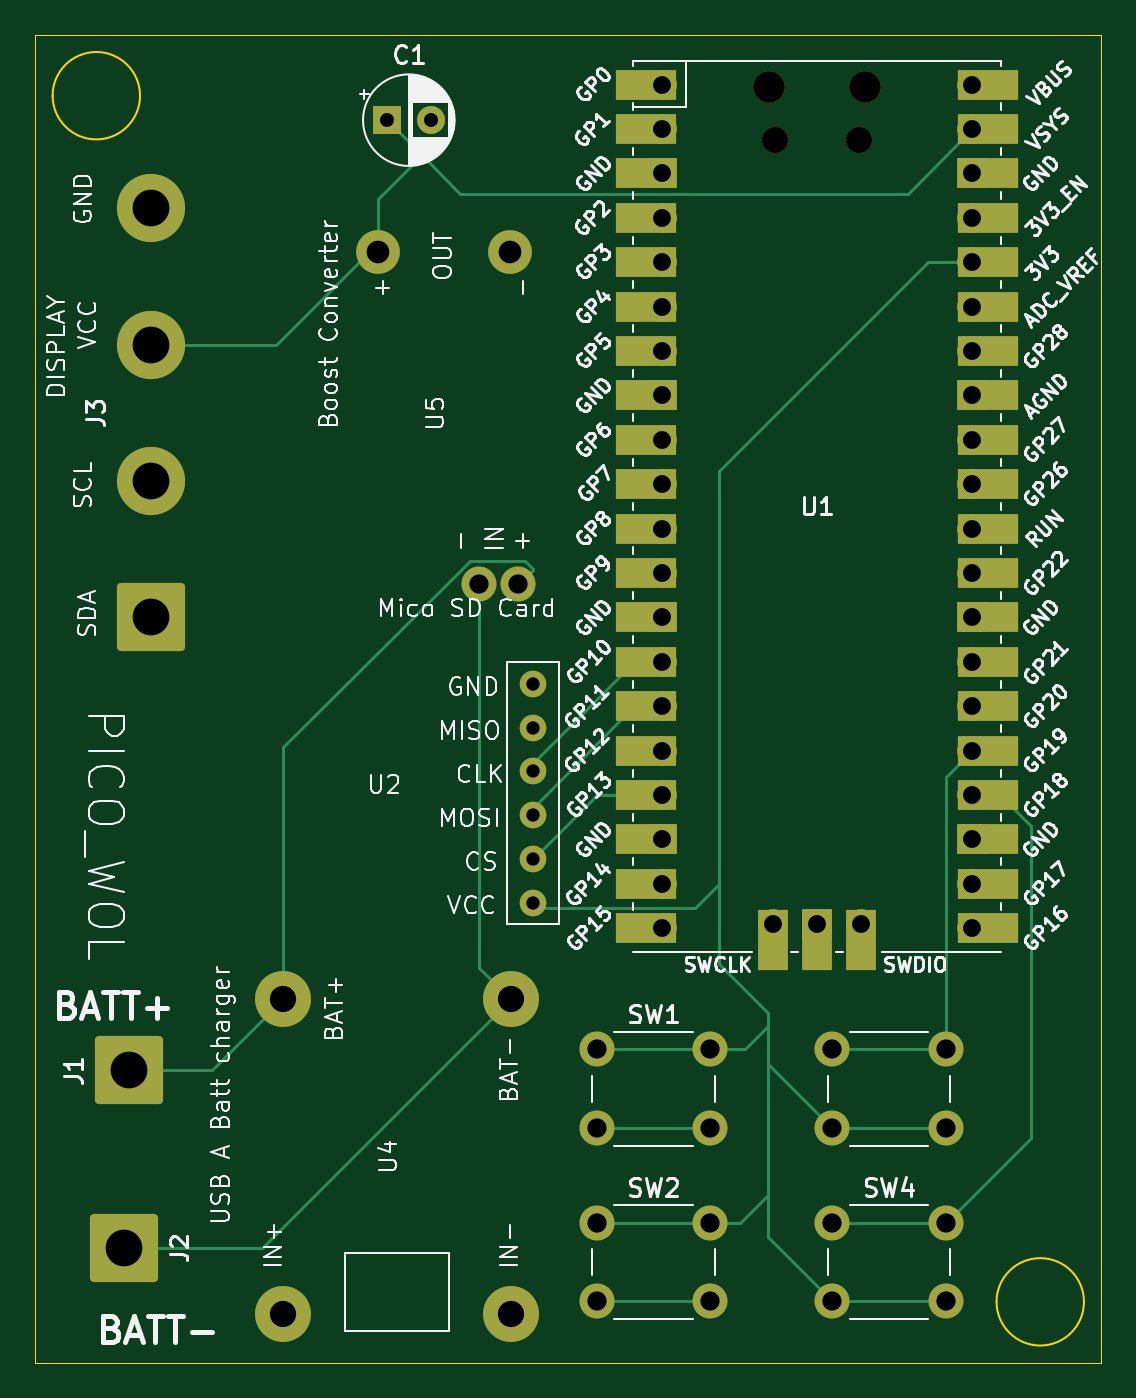
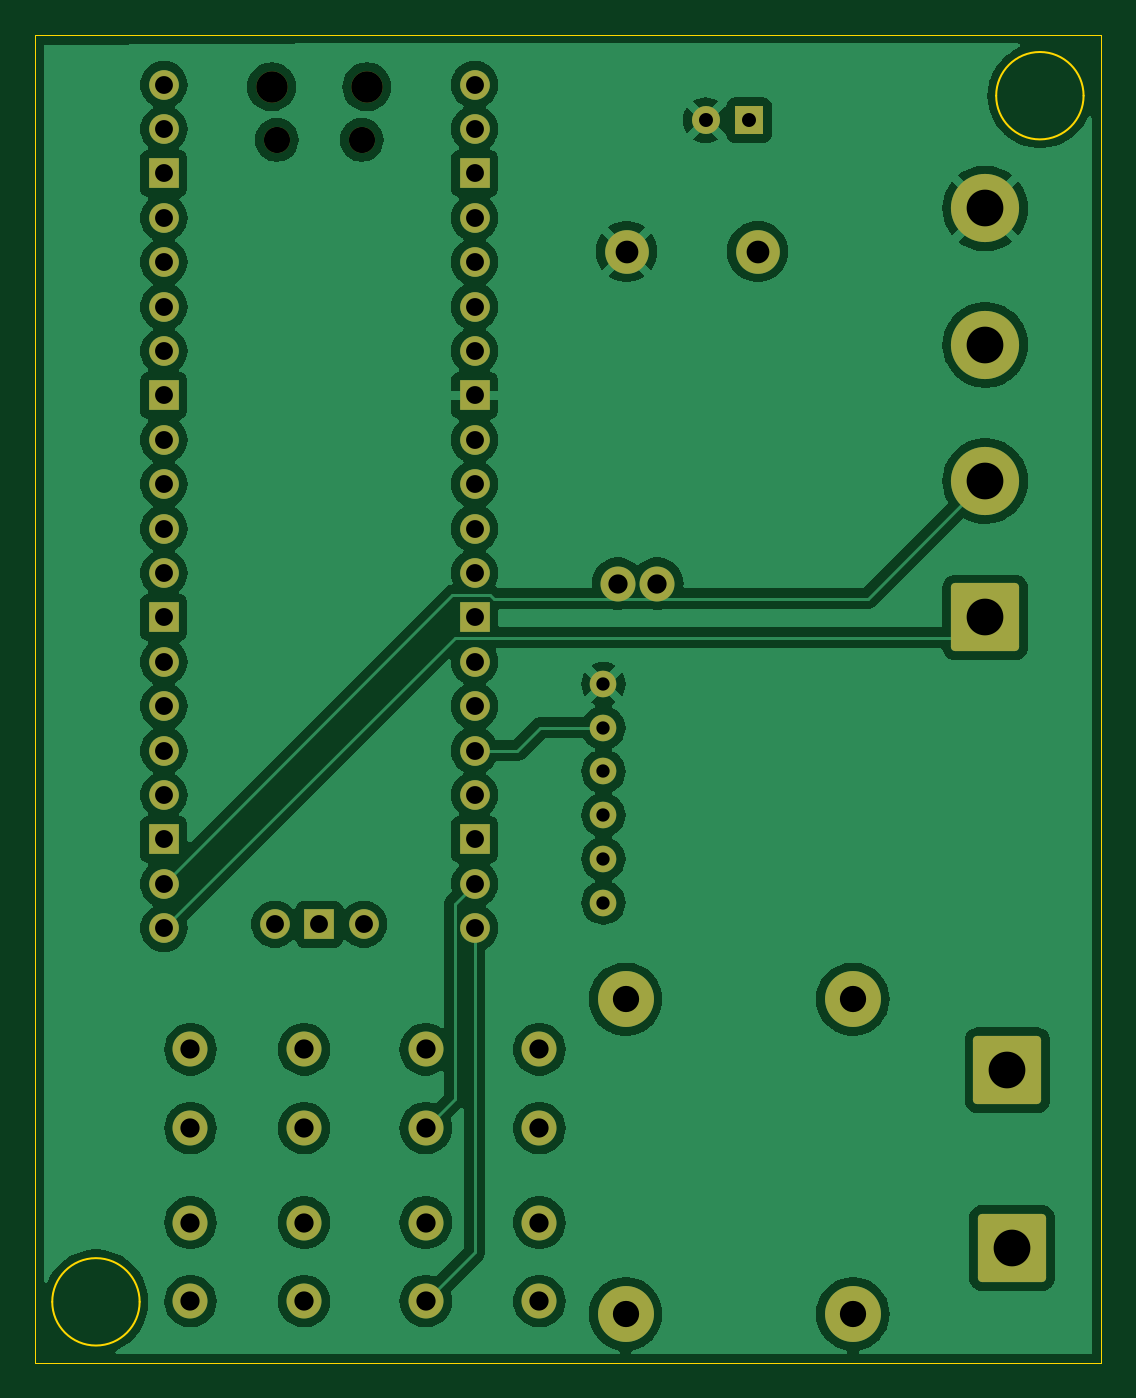
Circuit board: 11 layer files. Board 61.0 x 76.0 mm.
- bottom_copper: Pico_WOL-B_Cu.gbr (127527 bytes)
- bottom_mask: Pico_WOL-B_Mask.gbr (3981 bytes)
- paste: Pico_WOL-B_Paste.gbr (451 bytes)
- bottom_silk: Pico_WOL-B_Silkscreen.gbr (452 bytes)
- outline: Pico_WOL-Edge_Cuts.gbr (969 bytes)
- top_copper: Pico_WOL-F_Cu.gbr (12748 bytes)
- top_mask: Pico_WOL-F_Mask.gbr (5455 bytes)
- paste: Pico_WOL-F_Paste.gbr (451 bytes)
- top_silk: Pico_WOL-F_Silkscreen.gbr (159151 bytes)
- drill: Pico_WOL-NPTH.drl (459 bytes)
- drill: Pico_WOL-PTH.drl (1736 bytes)

=== bottom_copper: Pico_WOL-B_Cu.gbr (127527 bytes, source omitted) ===
=== bottom_mask: Pico_WOL-B_Mask.gbr ===
%TF.GenerationSoftware,KiCad,Pcbnew,8.0.1*%
%TF.CreationDate,2024-06-08T21:28:12+01:00*%
%TF.ProjectId,Pico_WOL,5069636f-5f57-44f4-9c2e-6b696361645f,rev?*%
%TF.SameCoordinates,Original*%
%TF.FileFunction,Soldermask,Bot*%
%TF.FilePolarity,Negative*%
%FSLAX46Y46*%
G04 Gerber Fmt 4.6, Leading zero omitted, Abs format (unit mm)*
G04 Created by KiCad (PCBNEW 8.0.1) date 2024-06-08 21:28:12*
%MOMM*%
%LPD*%
G01*
G04 APERTURE LIST*
G04 Aperture macros list*
%AMRoundRect*
0 Rectangle with rounded corners*
0 $1 Rounding radius*
0 $2 $3 $4 $5 $6 $7 $8 $9 X,Y pos of 4 corners*
0 Add a 4 corners polygon primitive as box body*
4,1,4,$2,$3,$4,$5,$6,$7,$8,$9,$2,$3,0*
0 Add four circle primitives for the rounded corners*
1,1,$1+$1,$2,$3*
1,1,$1+$1,$4,$5*
1,1,$1+$1,$6,$7*
1,1,$1+$1,$8,$9*
0 Add four rect primitives between the rounded corners*
20,1,$1+$1,$2,$3,$4,$5,0*
20,1,$1+$1,$4,$5,$6,$7,0*
20,1,$1+$1,$6,$7,$8,$9,0*
20,1,$1+$1,$8,$9,$2,$3,0*%
G04 Aperture macros list end*
%ADD10C,2.000000*%
%ADD11C,2.500000*%
%ADD12C,3.200000*%
%ADD13RoundRect,0.250002X-1.699998X1.699998X-1.699998X-1.699998X1.699998X-1.699998X1.699998X1.699998X0*%
%ADD14O,1.800000X1.800000*%
%ADD15O,1.500000X1.500000*%
%ADD16O,1.700000X1.700000*%
%ADD17R,1.700000X1.700000*%
%ADD18C,1.524000*%
%ADD19RoundRect,0.250002X1.699998X-1.699998X1.699998X1.699998X-1.699998X1.699998X-1.699998X-1.699998X0*%
%ADD20C,3.900000*%
%ADD21R,1.600000X1.600000*%
%ADD22C,1.600000*%
G04 APERTURE END LIST*
D10*
%TO.C,U5*%
X74390000Y-115414000D03*
X76640000Y-115414000D03*
D11*
X68640000Y-96414000D03*
X76140000Y-96414000D03*
%TD*%
D10*
%TO.C,SW3*%
X94592000Y-142058000D03*
X101092000Y-142058000D03*
X94592000Y-146558000D03*
X101092000Y-146558000D03*
%TD*%
D12*
%TO.C,U4*%
X63200000Y-157192000D03*
X76200000Y-157192000D03*
X63200000Y-139192000D03*
X76200000Y-139192000D03*
%TD*%
D10*
%TO.C,SW4*%
X94592000Y-151964000D03*
X101092000Y-151964000D03*
X94592000Y-156464000D03*
X101092000Y-156464000D03*
%TD*%
D13*
%TO.C,J2*%
X54102000Y-153416000D03*
%TD*%
D14*
%TO.C,U1*%
X91001000Y-86998000D03*
D15*
X91301000Y-90028000D03*
X96151000Y-90028000D03*
D14*
X96451000Y-86998000D03*
D16*
X84836000Y-86868000D03*
X84836000Y-89408000D03*
D17*
X84836000Y-91948000D03*
D16*
X84836000Y-94488000D03*
X84836000Y-97028000D03*
X84836000Y-99568000D03*
X84836000Y-102108000D03*
D17*
X84836000Y-104648000D03*
D16*
X84836000Y-107188000D03*
X84836000Y-109728000D03*
X84836000Y-112268000D03*
X84836000Y-114808000D03*
D17*
X84836000Y-117348000D03*
D16*
X84836000Y-119888000D03*
X84836000Y-122428000D03*
X84836000Y-124968000D03*
X84836000Y-127508000D03*
D17*
X84836000Y-130048000D03*
D16*
X84836000Y-132588000D03*
X84836000Y-135128000D03*
X102616000Y-135128000D03*
X102616000Y-132588000D03*
D17*
X102616000Y-130048000D03*
D16*
X102616000Y-127508000D03*
X102616000Y-124968000D03*
X102616000Y-122428000D03*
X102616000Y-119888000D03*
D17*
X102616000Y-117348000D03*
D16*
X102616000Y-114808000D03*
X102616000Y-112268000D03*
X102616000Y-109728000D03*
X102616000Y-107188000D03*
D17*
X102616000Y-104648000D03*
D16*
X102616000Y-102108000D03*
X102616000Y-99568000D03*
X102616000Y-97028000D03*
X102616000Y-94488000D03*
D17*
X102616000Y-91948000D03*
D16*
X102616000Y-89408000D03*
X102616000Y-86868000D03*
X91186000Y-134898000D03*
D17*
X93726000Y-134898000D03*
D16*
X96266000Y-134898000D03*
%TD*%
D18*
%TO.C,U2*%
X77470000Y-121158000D03*
X77470000Y-123658000D03*
X77470000Y-126158000D03*
X77470000Y-128658000D03*
X77470000Y-131158000D03*
X77470000Y-133658000D03*
%TD*%
D10*
%TO.C,SW1*%
X81130000Y-142058000D03*
X87630000Y-142058000D03*
X81130000Y-146558000D03*
X87630000Y-146558000D03*
%TD*%
D19*
%TO.C,J1*%
X54356000Y-143256000D03*
%TD*%
D10*
%TO.C,SW2*%
X81130000Y-151964000D03*
X87630000Y-151964000D03*
X81130000Y-156464000D03*
X87630000Y-156464000D03*
%TD*%
D19*
%TO.C,J3*%
X55626000Y-117348000D03*
D20*
X55626000Y-109548000D03*
X55626000Y-101748000D03*
X55626000Y-93948000D03*
%TD*%
D21*
%TO.C,C1*%
X69128000Y-88900000D03*
D22*
X71628000Y-88900000D03*
%TD*%
M02*

=== paste: Pico_WOL-B_Paste.gbr ===
%TF.GenerationSoftware,KiCad,Pcbnew,8.0.1*%
%TF.CreationDate,2024-06-08T21:28:12+01:00*%
%TF.ProjectId,Pico_WOL,5069636f-5f57-44f4-9c2e-6b696361645f,rev?*%
%TF.SameCoordinates,Original*%
%TF.FileFunction,Paste,Bot*%
%TF.FilePolarity,Positive*%
%FSLAX46Y46*%
G04 Gerber Fmt 4.6, Leading zero omitted, Abs format (unit mm)*
G04 Created by KiCad (PCBNEW 8.0.1) date 2024-06-08 21:28:12*
%MOMM*%
%LPD*%
G01*
G04 APERTURE LIST*
G04 APERTURE END LIST*
M02*

=== bottom_silk: Pico_WOL-B_Silkscreen.gbr ===
%TF.GenerationSoftware,KiCad,Pcbnew,8.0.1*%
%TF.CreationDate,2024-06-08T21:28:12+01:00*%
%TF.ProjectId,Pico_WOL,5069636f-5f57-44f4-9c2e-6b696361645f,rev?*%
%TF.SameCoordinates,Original*%
%TF.FileFunction,Legend,Bot*%
%TF.FilePolarity,Positive*%
%FSLAX46Y46*%
G04 Gerber Fmt 4.6, Leading zero omitted, Abs format (unit mm)*
G04 Created by KiCad (PCBNEW 8.0.1) date 2024-06-08 21:28:12*
%MOMM*%
%LPD*%
G01*
G04 APERTURE LIST*
G04 APERTURE END LIST*
M02*

=== outline: Pico_WOL-Edge_Cuts.gbr ===
%TF.GenerationSoftware,KiCad,Pcbnew,8.0.1*%
%TF.CreationDate,2024-06-08T21:28:12+01:00*%
%TF.ProjectId,Pico_WOL,5069636f-5f57-44f4-9c2e-6b696361645f,rev?*%
%TF.SameCoordinates,Original*%
%TF.FileFunction,Profile,NP*%
%FSLAX46Y46*%
G04 Gerber Fmt 4.6, Leading zero omitted, Abs format (unit mm)*
G04 Created by KiCad (PCBNEW 8.0.1) date 2024-06-08 21:28:12*
%MOMM*%
%LPD*%
G01*
G04 APERTURE LIST*
%TA.AperFunction,Profile*%
%ADD10C,0.100000*%
%TD*%
%TA.AperFunction,Profile*%
%ADD11C,0.050000*%
%TD*%
G04 APERTURE END LIST*
D10*
X55000000Y-87500000D02*
G75*
G02*
X50000000Y-87500000I-2500000J0D01*
G01*
X50000000Y-87500000D02*
G75*
G02*
X55000000Y-87500000I2500000J0D01*
G01*
D11*
X49000000Y-84000000D02*
X110000000Y-84000000D01*
X110000000Y-160000000D01*
X49000000Y-160000000D01*
X49000000Y-84000000D01*
D10*
X109000000Y-156500000D02*
G75*
G02*
X104000000Y-156500000I-2500000J0D01*
G01*
X104000000Y-156500000D02*
G75*
G02*
X109000000Y-156500000I2500000J0D01*
G01*
M02*

=== top_copper: Pico_WOL-F_Cu.gbr (12748 bytes, source omitted) ===
=== top_mask: Pico_WOL-F_Mask.gbr ===
%TF.GenerationSoftware,KiCad,Pcbnew,8.0.1*%
%TF.CreationDate,2024-06-08T21:28:12+01:00*%
%TF.ProjectId,Pico_WOL,5069636f-5f57-44f4-9c2e-6b696361645f,rev?*%
%TF.SameCoordinates,Original*%
%TF.FileFunction,Soldermask,Top*%
%TF.FilePolarity,Negative*%
%FSLAX46Y46*%
G04 Gerber Fmt 4.6, Leading zero omitted, Abs format (unit mm)*
G04 Created by KiCad (PCBNEW 8.0.1) date 2024-06-08 21:28:12*
%MOMM*%
%LPD*%
G01*
G04 APERTURE LIST*
G04 Aperture macros list*
%AMRoundRect*
0 Rectangle with rounded corners*
0 $1 Rounding radius*
0 $2 $3 $4 $5 $6 $7 $8 $9 X,Y pos of 4 corners*
0 Add a 4 corners polygon primitive as box body*
4,1,4,$2,$3,$4,$5,$6,$7,$8,$9,$2,$3,0*
0 Add four circle primitives for the rounded corners*
1,1,$1+$1,$2,$3*
1,1,$1+$1,$4,$5*
1,1,$1+$1,$6,$7*
1,1,$1+$1,$8,$9*
0 Add four rect primitives between the rounded corners*
20,1,$1+$1,$2,$3,$4,$5,0*
20,1,$1+$1,$4,$5,$6,$7,0*
20,1,$1+$1,$6,$7,$8,$9,0*
20,1,$1+$1,$8,$9,$2,$3,0*%
G04 Aperture macros list end*
%ADD10C,2.000000*%
%ADD11C,2.500000*%
%ADD12C,3.200000*%
%ADD13RoundRect,0.250002X-1.699998X1.699998X-1.699998X-1.699998X1.699998X-1.699998X1.699998X1.699998X0*%
%ADD14O,1.800000X1.800000*%
%ADD15O,1.500000X1.500000*%
%ADD16O,1.700000X1.700000*%
%ADD17R,3.500000X1.700000*%
%ADD18R,1.700000X1.700000*%
%ADD19R,1.700000X3.500000*%
%ADD20C,1.524000*%
%ADD21RoundRect,0.250002X1.699998X-1.699998X1.699998X1.699998X-1.699998X1.699998X-1.699998X-1.699998X0*%
%ADD22C,3.900000*%
%ADD23R,1.600000X1.600000*%
%ADD24C,1.600000*%
G04 APERTURE END LIST*
D10*
%TO.C,U5*%
X74390000Y-115414000D03*
X76640000Y-115414000D03*
D11*
X68640000Y-96414000D03*
X76140000Y-96414000D03*
%TD*%
D10*
%TO.C,SW3*%
X94592000Y-142058000D03*
X101092000Y-142058000D03*
X94592000Y-146558000D03*
X101092000Y-146558000D03*
%TD*%
D12*
%TO.C,U4*%
X63200000Y-157192000D03*
X76200000Y-157192000D03*
X63200000Y-139192000D03*
X76200000Y-139192000D03*
%TD*%
D10*
%TO.C,SW4*%
X94592000Y-151964000D03*
X101092000Y-151964000D03*
X94592000Y-156464000D03*
X101092000Y-156464000D03*
%TD*%
D13*
%TO.C,J2*%
X54102000Y-153416000D03*
%TD*%
D14*
%TO.C,U1*%
X91001000Y-86998000D03*
D15*
X91301000Y-90028000D03*
X96151000Y-90028000D03*
D14*
X96451000Y-86998000D03*
D16*
X84836000Y-86868000D03*
D17*
X83936000Y-86868000D03*
D16*
X84836000Y-89408000D03*
D17*
X83936000Y-89408000D03*
D18*
X84836000Y-91948000D03*
D17*
X83936000Y-91948000D03*
D16*
X84836000Y-94488000D03*
D17*
X83936000Y-94488000D03*
D16*
X84836000Y-97028000D03*
D17*
X83936000Y-97028000D03*
D16*
X84836000Y-99568000D03*
D17*
X83936000Y-99568000D03*
D16*
X84836000Y-102108000D03*
D17*
X83936000Y-102108000D03*
D18*
X84836000Y-104648000D03*
D17*
X83936000Y-104648000D03*
D16*
X84836000Y-107188000D03*
D17*
X83936000Y-107188000D03*
D16*
X84836000Y-109728000D03*
D17*
X83936000Y-109728000D03*
D16*
X84836000Y-112268000D03*
D17*
X83936000Y-112268000D03*
D16*
X84836000Y-114808000D03*
D17*
X83936000Y-114808000D03*
D18*
X84836000Y-117348000D03*
D17*
X83936000Y-117348000D03*
D16*
X84836000Y-119888000D03*
D17*
X83936000Y-119888000D03*
D16*
X84836000Y-122428000D03*
D17*
X83936000Y-122428000D03*
D16*
X84836000Y-124968000D03*
D17*
X83936000Y-124968000D03*
D16*
X84836000Y-127508000D03*
D17*
X83936000Y-127508000D03*
D18*
X84836000Y-130048000D03*
D17*
X83936000Y-130048000D03*
D16*
X84836000Y-132588000D03*
D17*
X83936000Y-132588000D03*
D16*
X84836000Y-135128000D03*
D17*
X83936000Y-135128000D03*
D16*
X102616000Y-135128000D03*
D17*
X103516000Y-135128000D03*
D16*
X102616000Y-132588000D03*
D17*
X103516000Y-132588000D03*
D18*
X102616000Y-130048000D03*
D17*
X103516000Y-130048000D03*
D16*
X102616000Y-127508000D03*
D17*
X103516000Y-127508000D03*
D16*
X102616000Y-124968000D03*
D17*
X103516000Y-124968000D03*
D16*
X102616000Y-122428000D03*
D17*
X103516000Y-122428000D03*
D16*
X102616000Y-119888000D03*
D17*
X103516000Y-119888000D03*
D18*
X102616000Y-117348000D03*
D17*
X103516000Y-117348000D03*
D16*
X102616000Y-114808000D03*
D17*
X103516000Y-114808000D03*
D16*
X102616000Y-112268000D03*
D17*
X103516000Y-112268000D03*
D16*
X102616000Y-109728000D03*
D17*
X103516000Y-109728000D03*
D16*
X102616000Y-107188000D03*
D17*
X103516000Y-107188000D03*
D18*
X102616000Y-104648000D03*
D17*
X103516000Y-104648000D03*
D16*
X102616000Y-102108000D03*
D17*
X103516000Y-102108000D03*
D16*
X102616000Y-99568000D03*
D17*
X103516000Y-99568000D03*
D16*
X102616000Y-97028000D03*
D17*
X103516000Y-97028000D03*
D16*
X102616000Y-94488000D03*
D17*
X103516000Y-94488000D03*
D18*
X102616000Y-91948000D03*
D17*
X103516000Y-91948000D03*
D16*
X102616000Y-89408000D03*
D17*
X103516000Y-89408000D03*
D16*
X102616000Y-86868000D03*
D17*
X103516000Y-86868000D03*
D16*
X91186000Y-134898000D03*
D19*
X91186000Y-135798000D03*
D18*
X93726000Y-134898000D03*
D19*
X93726000Y-135798000D03*
D16*
X96266000Y-134898000D03*
D19*
X96266000Y-135798000D03*
%TD*%
D20*
%TO.C,U2*%
X77470000Y-121158000D03*
X77470000Y-123658000D03*
X77470000Y-126158000D03*
X77470000Y-128658000D03*
X77470000Y-131158000D03*
X77470000Y-133658000D03*
%TD*%
D10*
%TO.C,SW1*%
X81130000Y-142058000D03*
X87630000Y-142058000D03*
X81130000Y-146558000D03*
X87630000Y-146558000D03*
%TD*%
D21*
%TO.C,J1*%
X54356000Y-143256000D03*
%TD*%
D10*
%TO.C,SW2*%
X81130000Y-151964000D03*
X87630000Y-151964000D03*
X81130000Y-156464000D03*
X87630000Y-156464000D03*
%TD*%
D21*
%TO.C,J3*%
X55626000Y-117348000D03*
D22*
X55626000Y-109548000D03*
X55626000Y-101748000D03*
X55626000Y-93948000D03*
%TD*%
D23*
%TO.C,C1*%
X69128000Y-88900000D03*
D24*
X71628000Y-88900000D03*
%TD*%
M02*

=== paste: Pico_WOL-F_Paste.gbr ===
%TF.GenerationSoftware,KiCad,Pcbnew,8.0.1*%
%TF.CreationDate,2024-06-08T21:28:12+01:00*%
%TF.ProjectId,Pico_WOL,5069636f-5f57-44f4-9c2e-6b696361645f,rev?*%
%TF.SameCoordinates,Original*%
%TF.FileFunction,Paste,Top*%
%TF.FilePolarity,Positive*%
%FSLAX46Y46*%
G04 Gerber Fmt 4.6, Leading zero omitted, Abs format (unit mm)*
G04 Created by KiCad (PCBNEW 8.0.1) date 2024-06-08 21:28:12*
%MOMM*%
%LPD*%
G01*
G04 APERTURE LIST*
G04 APERTURE END LIST*
M02*

=== top_silk: Pico_WOL-F_Silkscreen.gbr (159151 bytes, source omitted) ===
=== drill: Pico_WOL-NPTH.drl ===
M48
; DRILL file {KiCad 8.0.1} date 2024-06-08T21:28:07+0100
; FORMAT={-:-/ absolute / inch / decimal}
; #@! TF.CreationDate,2024-06-08T21:28:07+01:00
; #@! TF.GenerationSoftware,Kicad,Pcbnew,8.0.1
; #@! TF.FileFunction,NonPlated,1,2,NPTH
FMAT,2
INCH
; #@! TA.AperFunction,NonPlated,NPTH,ComponentDrill
T1C0.0591
; #@! TA.AperFunction,NonPlated,NPTH,ComponentDrill
T2C0.0709
%
G90
G05
T1
X3.5945Y-3.5444
X3.7855Y-3.5444
T2
X3.5827Y-3.4251
X3.7973Y-3.4251
M30

=== drill: Pico_WOL-PTH.drl ===
M48
; DRILL file {KiCad 8.0.1} date 2024-06-08T21:28:07+0100
; FORMAT={-:-/ absolute / inch / decimal}
; #@! TF.CreationDate,2024-06-08T21:28:07+01:00
; #@! TF.GenerationSoftware,Kicad,Pcbnew,8.0.1
; #@! TF.FileFunction,Plated,1,2,PTH
FMAT,2
INCH
; #@! TA.AperFunction,Plated,PTH,ComponentDrill
T1C0.0300
; #@! TA.AperFunction,Plated,PTH,ComponentDrill
T2C0.0315
; #@! TA.AperFunction,Plated,PTH,ComponentDrill
T3C0.0402
; #@! TA.AperFunction,Plated,PTH,ComponentDrill
T4C0.0433
; #@! TA.AperFunction,Plated,PTH,ComponentDrill
T5C0.0512
; #@! TA.AperFunction,Plated,PTH,ComponentDrill
T6C0.0591
; #@! TA.AperFunction,Plated,PTH,ComponentDrill
T7C0.0827
%
G90
G05
T1
X3.05Y-4.77
X3.05Y-4.8684
X3.05Y-4.9669
X3.05Y-5.0653
X3.05Y-5.1637
X3.05Y-5.2621
T2
X2.7216Y-3.5
X2.82Y-3.5
T3
X3.34Y-3.42
X3.34Y-3.52
X3.34Y-3.62
X3.34Y-3.72
X3.34Y-3.82
X3.34Y-3.92
X3.34Y-4.02
X3.34Y-4.12
X3.34Y-4.22
X3.34Y-4.32
X3.34Y-4.42
X3.34Y-4.52
X3.34Y-4.62
X3.34Y-4.72
X3.34Y-4.82
X3.34Y-4.92
X3.34Y-5.02
X3.34Y-5.12
X3.34Y-5.22
X3.34Y-5.32
X3.59Y-5.3109
X3.69Y-5.3109
X3.79Y-5.3109
X4.04Y-3.42
X4.04Y-3.52
X4.04Y-3.62
X4.04Y-3.72
X4.04Y-3.82
X4.04Y-3.92
X4.04Y-4.02
X4.04Y-4.12
X4.04Y-4.22
X4.04Y-4.32
X4.04Y-4.42
X4.04Y-4.52
X4.04Y-4.62
X4.04Y-4.72
X4.04Y-4.82
X4.04Y-4.92
X4.04Y-5.02
X4.04Y-5.12
X4.04Y-5.22
X4.04Y-5.32
T4
X2.9287Y-4.5439
X3.0173Y-4.5439
X3.1941Y-5.5928
X3.1941Y-5.77
X3.1941Y-5.9828
X3.1941Y-6.16
X3.45Y-5.5928
X3.45Y-5.77
X3.45Y-5.9828
X3.45Y-6.16
X3.7241Y-5.5928
X3.7241Y-5.77
X3.7241Y-5.9828
X3.7241Y-6.16
X3.98Y-5.5928
X3.98Y-5.77
X3.98Y-5.9828
X3.98Y-6.16
T5
X2.7024Y-3.7958
X2.9976Y-3.7958
T6
X2.4882Y-5.48
X2.4882Y-6.1887
X3.0Y-5.48
X3.0Y-6.1887
T7
X2.13Y-6.04
X2.14Y-5.64
X2.19Y-3.6987
X2.19Y-4.0058
X2.19Y-4.3129
X2.19Y-4.62
M30

